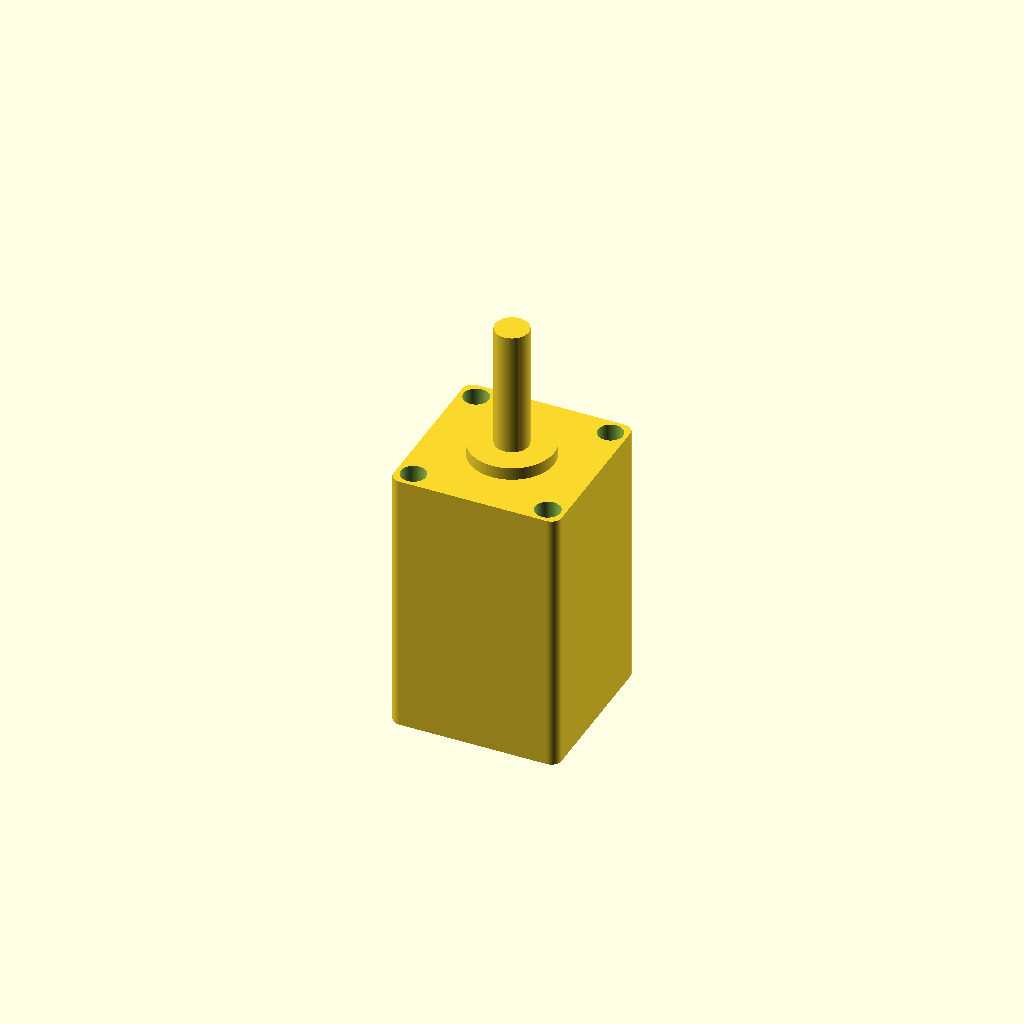
Cell 1: the model at its default parameters.
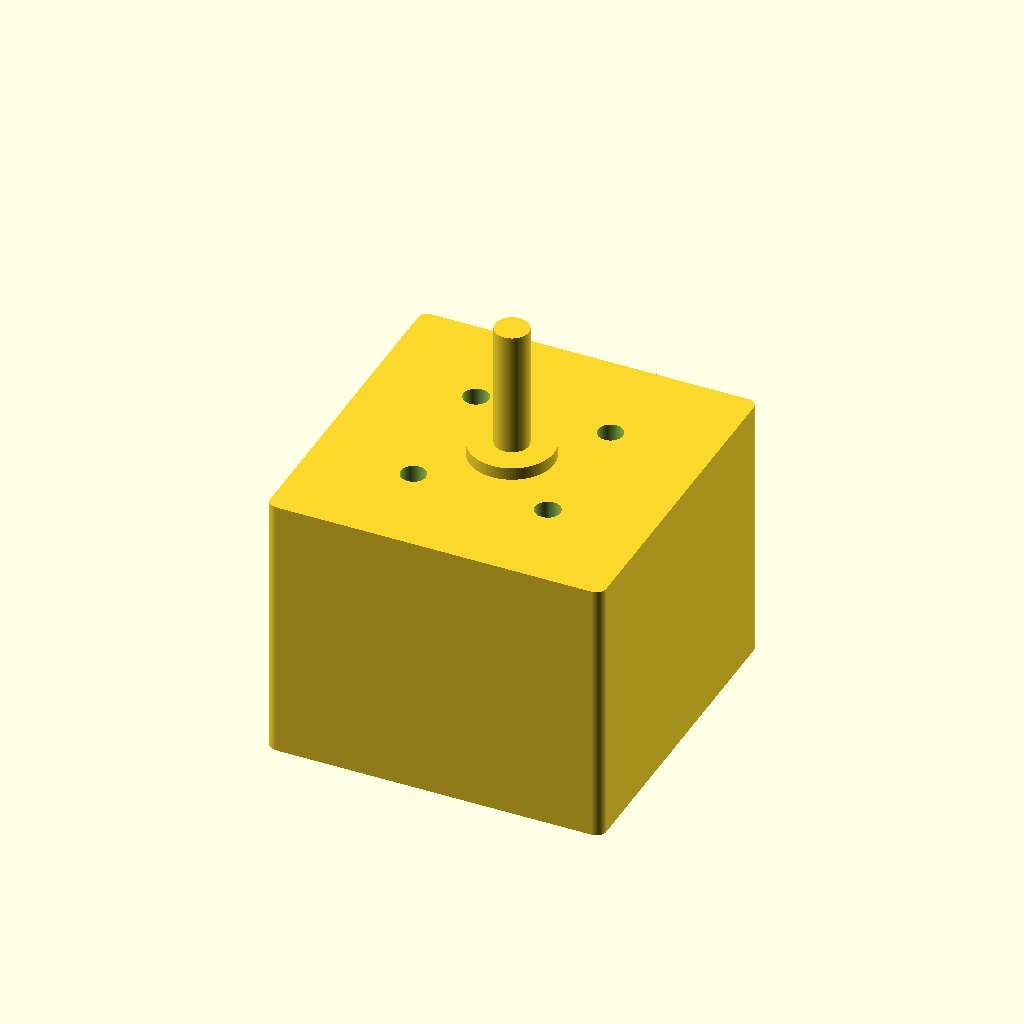
Cell 2 — face_w set to 40, the other parameters unchanged.
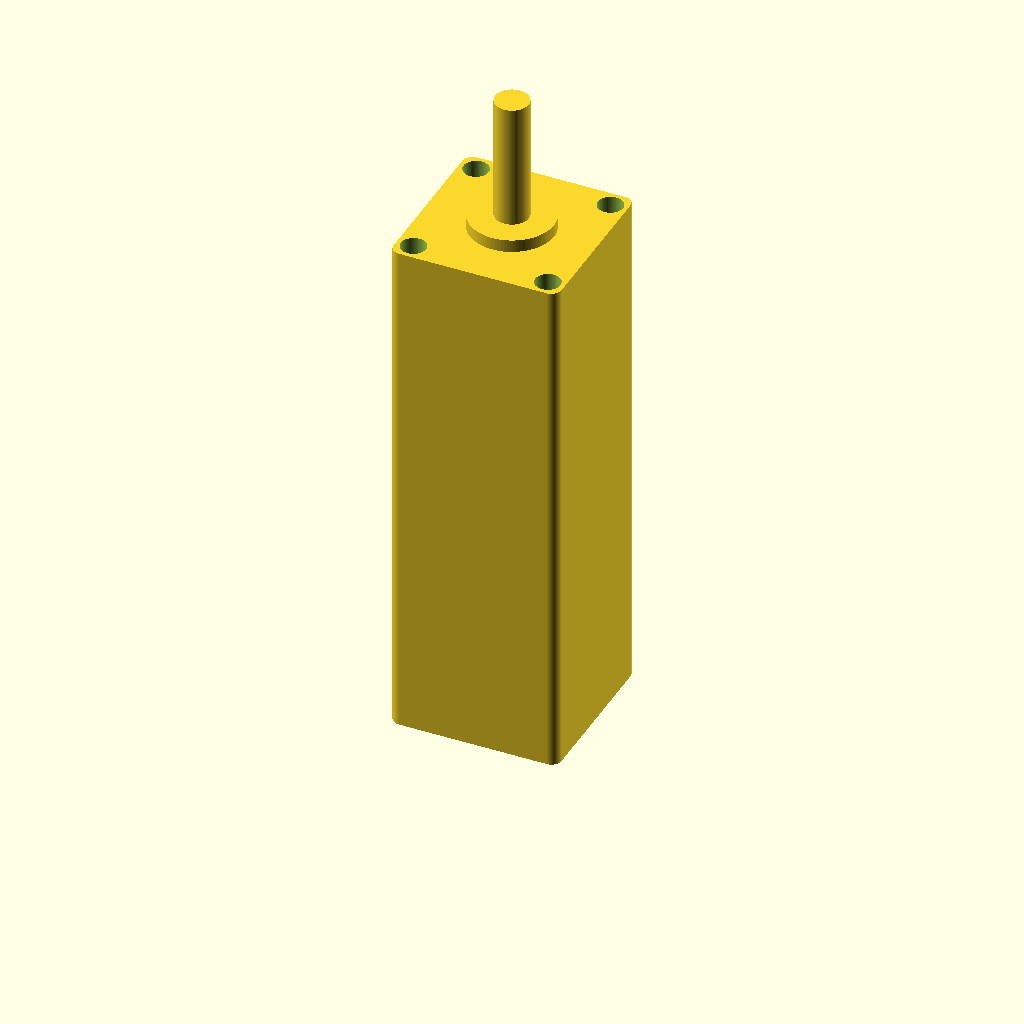
Cell 3: the same model with body_len = 60.
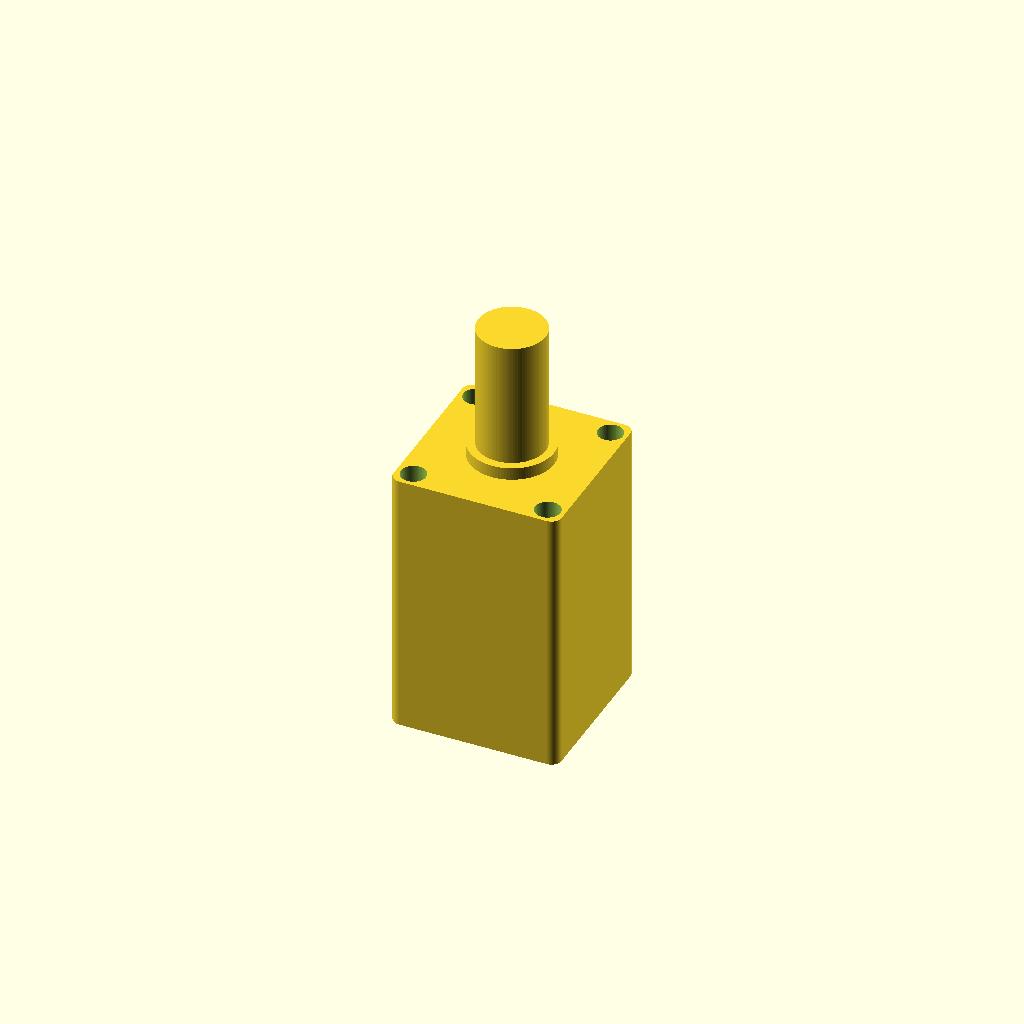
Cell 4: the same model with shaft_d = 8.
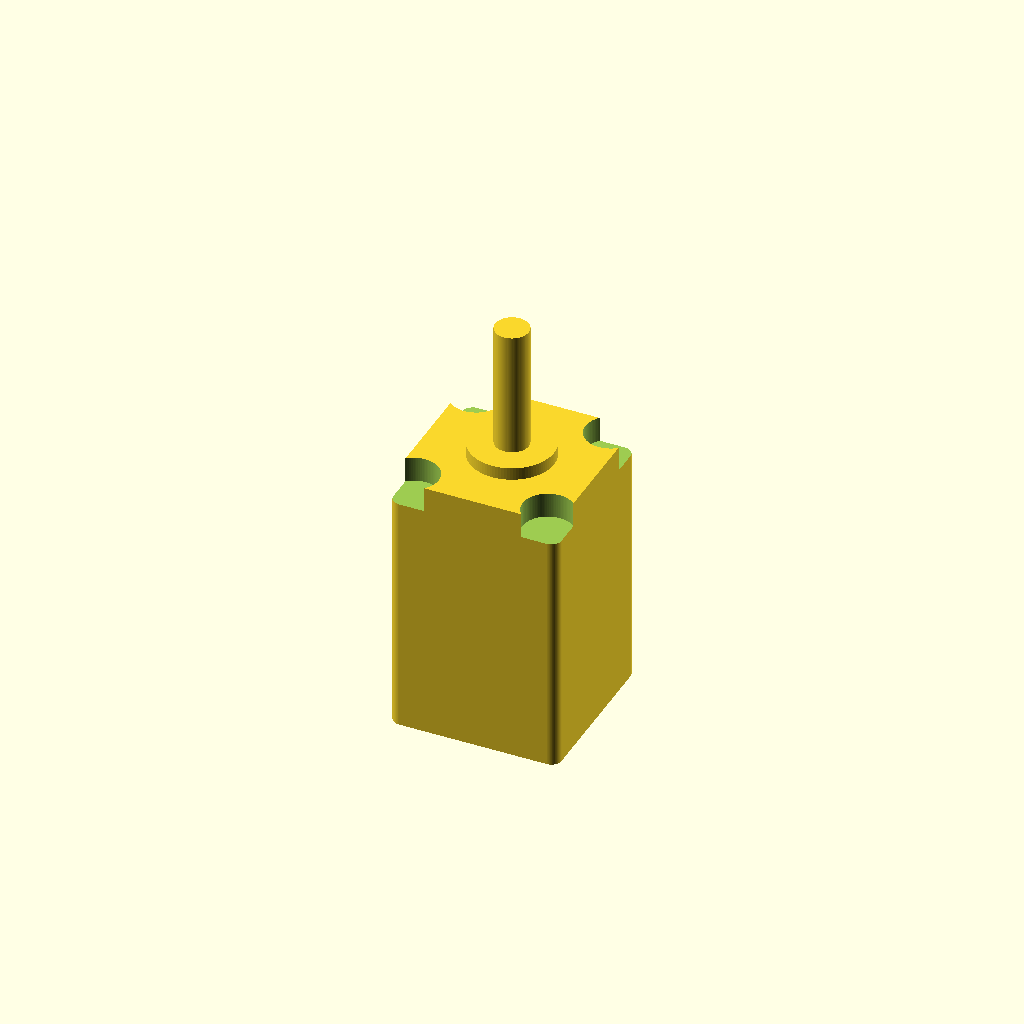
Cell 5: the same model with mount_hole_d = 6.
All cells are drawn from one camera (rotation 55°, 0°, 25°, orthographic, colour scheme Cornfield), so only the parameter changes between them.
Source of the model, additional_study/matched_effort/results/direct_repair/scad/stepper_motor__NEMA8_30.scad:
$fn = 96;

// Parameters
face_w = 20.0;          // motor face width (square)
body_len = 30.0;        // motor body length
shaft_d = 4.0;          // shaft diameter
mount_spacing = 16.0;   // mounting hole spacing (center-to-center)
mount_hole_d = 3.0;     // typical small stepper mounting hole
face_plate_th = 2.0;    // front face plate thickness
boss_d = 10.0;          // front boss diameter
boss_h = 1.5;           // front boss height
shaft_len = 15.0;       // shaft protrusion length
corner_r = 1.2;         // slight rounding on body edges

module rounded_box_xy(w, h, r, z) {
    // Rounded rectangle extruded in Z
    linear_extrude(height = z)
        offset(r = r)
            square([w - 2*r, h - 2*r], center = true);
}

module stepper_motor() {
    difference() {
        union() {
            // Main body
            translate([0,0,0])
                rounded_box_xy(face_w, face_w, corner_r, body_len);

            // Front face plate (slightly proud)
            translate([0,0,body_len])
                rounded_box_xy(face_w, face_w, corner_r, face_plate_th);

            // Front boss
            translate([0,0,body_len + face_plate_th])
                cylinder(d = boss_d, h = boss_h);

            // Shaft
            translate([0,0,body_len + face_plate_th + boss_h])
                cylinder(d = shaft_d, h = shaft_len);
        }

        // Mounting holes through face plate and a bit into body
        for (x = [-mount_spacing/2, mount_spacing/2])
            for (y = [-mount_spacing/2, mount_spacing/2])
                translate([x, y, body_len - 1])
                    cylinder(d = mount_hole_d, h = face_plate_th + boss_h + 2);
    }
}

stepper_motor();
Parameter table extracted from the source (name, type, default, range or options):
face_w: number, default 20
body_len: number, default 30
shaft_d: number, default 4
mount_spacing: number, default 16
mount_hole_d: number, default 3
face_plate_th: number, default 2
boss_d: number, default 10
boss_h: number, default 1.5
shaft_len: number, default 15
corner_r: number, default 1.2
